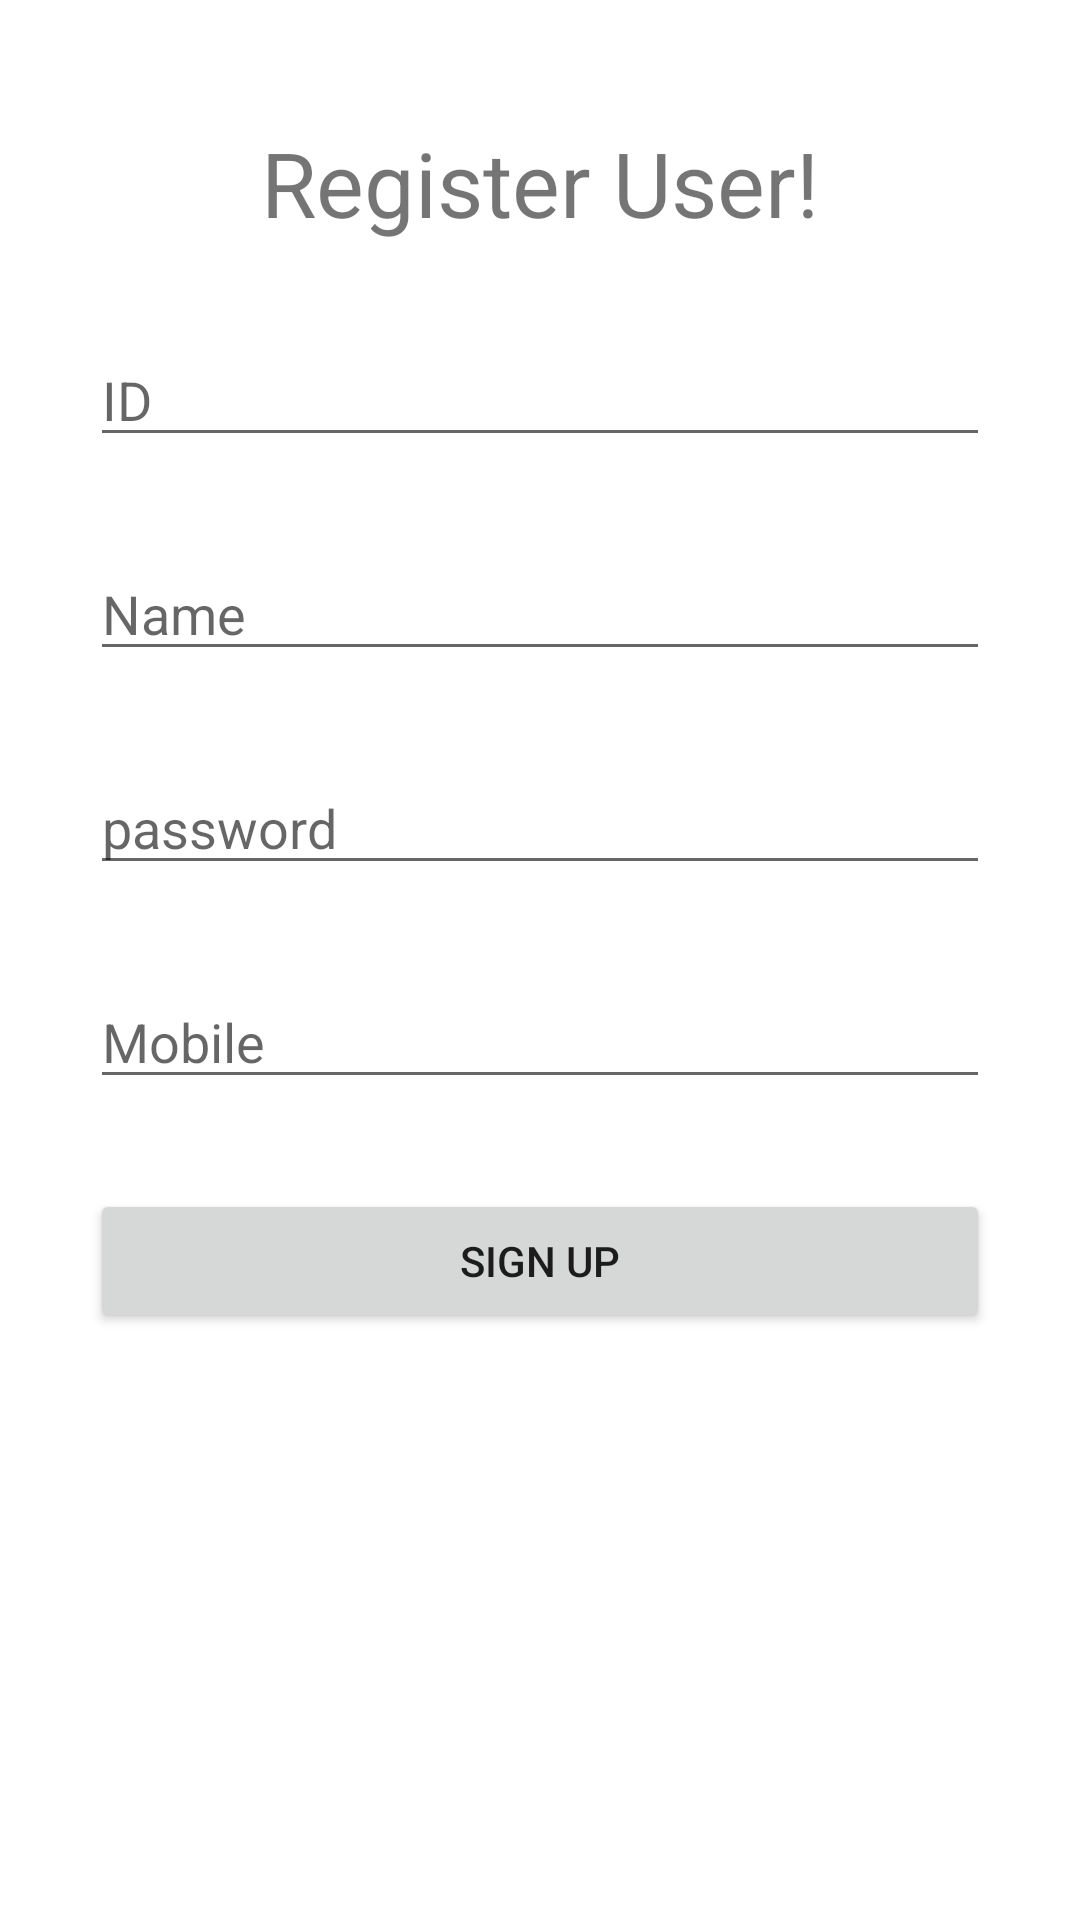

Produce the Android XML layout that renders to this screen, including the resource entries it uses.
<!-- AndroidManifest.xml: application theme Theme.SharedReg -->
<!-- res/layout/activity_main.xml -->
<?xml version="1.0" encoding="utf-8"?>
<androidx.constraintlayout.widget.ConstraintLayout xmlns:android="http://schemas.android.com/apk/res/android"
    xmlns:app="http://schemas.android.com/apk/res-auto"
    xmlns:tools="http://schemas.android.com/tools"
    android:layout_width="match_parent"
    android:layout_height="match_parent"
    tools:context=".MainActivity">

    <TextView
        android:layout_width="wrap_content"
        android:layout_height="wrap_content"
        android:text="Register User!"
        android:textSize="30sp"
        android:id="@+id/reg"
        app:layout_constraintBottom_toBottomOf="parent"
        app:layout_constraintLeft_toLeftOf="parent"
        app:layout_constraintRight_toRightOf="parent"
        app:layout_constraintTop_toTopOf="parent"
        app:layout_constraintVertical_bias="0.068" />
    <EditText
        android:layout_width="300sp"
        android:layout_height="wrap_content"
        android:hint="ID"
        android:layout_marginTop="30sp"
        app:layout_constraintLeft_toLeftOf="parent"
        app:layout_constraintRight_toRightOf="parent"
        app:layout_constraintTop_toBottomOf="@+id/reg"
        android:id="@+id/id"/>
    <EditText
        android:layout_width="300sp"
        android:layout_height="wrap_content"
        android:hint="Name"
        android:layout_marginTop="30sp"
        app:layout_constraintLeft_toLeftOf="parent"
        app:layout_constraintRight_toRightOf="parent"
        app:layout_constraintTop_toBottomOf="@+id/id"
        android:id="@+id/name"/>
    <EditText
        android:layout_width="300sp"
        android:layout_height="wrap_content"
        android:hint="password"
        android:layout_marginTop="30sp"
        app:layout_constraintLeft_toLeftOf="parent"
        app:layout_constraintRight_toRightOf="parent"
        app:layout_constraintTop_toBottomOf="@+id/name"
        android:id="@+id/pass"/>
    <EditText
        android:layout_width="300sp"
        android:layout_height="wrap_content"
        android:hint="Mobile"
        android:layout_marginTop="30sp"
        app:layout_constraintLeft_toLeftOf="parent"
        app:layout_constraintRight_toRightOf="parent"
        app:layout_constraintTop_toBottomOf="@+id/pass"
        android:id="@+id/mobile"/>
    <Button
        android:layout_width="300sp"
        android:layout_height="wrap_content"
        android:text="Sign Up"
        android:onClick="signUp"
        android:layout_marginTop="30sp"
        app:layout_constraintLeft_toLeftOf="parent"
        app:layout_constraintRight_toRightOf="parent"
        app:layout_constraintTop_toBottomOf="@+id/mobile"
        android:id="@+id/signup"/>

</androidx.constraintlayout.widget.ConstraintLayout>
<!-- resources referenced by this layout -->
<resources>
  <style name="Theme.SharedReg" parent="Theme.MaterialComponents.DayNight.DarkActionBar">
          
          <item name="colorPrimary">@color/purple_500</item>
          <item name="colorPrimaryVariant">@color/purple_700</item>
          <item name="colorOnPrimary">@color/white</item>
          
          <item name="colorSecondary">@color/teal_200</item>
          <item name="colorSecondaryVariant">@color/teal_700</item>
          <item name="colorOnSecondary">@color/black</item>
          
          <item name="android:statusBarColor" tools:targetApi="l">?attr/colorPrimaryVariant</item>
          
      </style>
  <!-- not gathered from this repository: default colours our renderer supplied (Android Studio template values) -->
  <color name="purple_500">#FF6200EE</color>
  <color name="purple_700">#FF3700B3</color>
  <color name="teal_200">#FF03DAC5</color>
  <color name="teal_700">#FF018786</color>
  <color name="black">#FF000000</color>
  <color name="white">#FFFFFFFF</color>
</resources>
